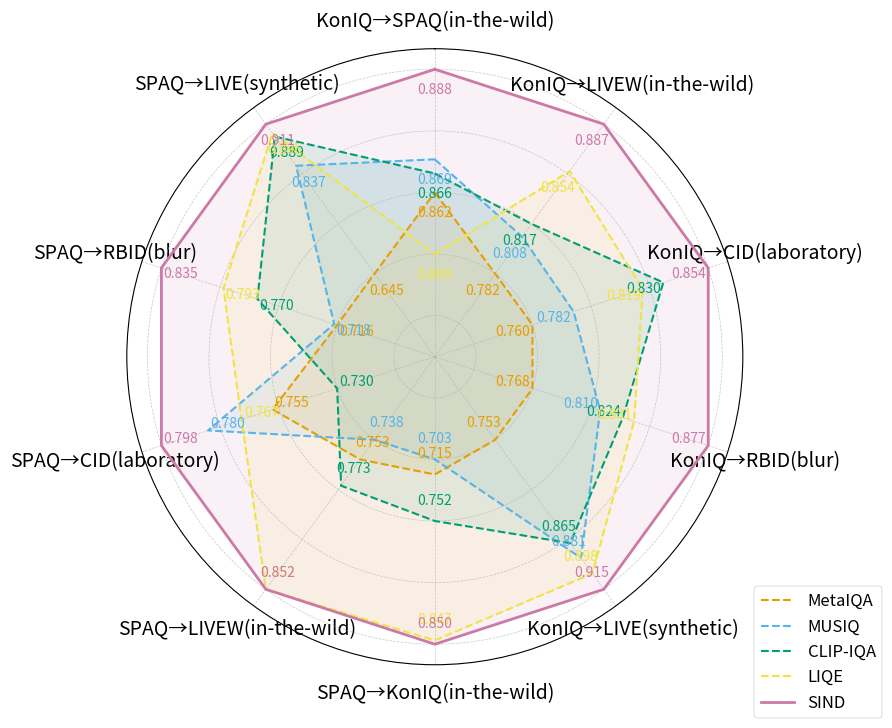

Write Python code to recreate this figure. (Note: this script raises an exception after producing the figure.)
import numpy as np
import matplotlib.pyplot as plt
import matplotlib as mpl

# Set style for scientific publication
plt.style.use('seaborn-v0_8-paper')
# mpl.rcParams['font.family'] = 'Times New Roman'
mpl.rcParams['pdf.fonttype'] = 42
mpl.rcParams['ps.fonttype'] = 42

# Data preparation
methods = ['MetaIQA', 'MUSIQ', 'CLIP-IQA', 'LIQE', 'SIND']
categories = [
    'KonIQ→SPAQ(in-the-wild)', 'KonIQ→LIVEW(in-the-wild)', 'KonIQ→CID(laboratory)', 'KonIQ→RBID(blur)', 'KonIQ→LIVE(synthetic)',
    'SPAQ→KonIQ(in-the-wild)', 'SPAQ→LIVEW(in-the-wild)', 'SPAQ→CID(laboratory)', 'SPAQ→RBID(blur)', 'SPAQ→LIVE(synthetic)'
]

# Original data
# SRCC
original_values = np.array([
    [0.864, 0.771, 0.756, 0.767, 0.777, 0.689, 0.749, 0.739, 0.710, 0.642],
    [0.872, 0.788, 0.778, 0.806, 0.893, 0.685, 0.731, 0.775, 0.718, 0.844],
    [0.867, 0.804, 0.830, 0.815, 0.864, 0.732, 0.756, 0.733, 0.765, 0.883],
    [0.847, 0.864, 0.798, 0.844, 0.892, 0.842, 0.843, 0.785, 0.787, 0.894],
    [0.888, 0.876, 0.854, 0.869, 0.916, 0.836, 0.846, 0.791, 0.832, 0.916]
])
# (SRCC + PLCC) / 2
original_values = np.array([
    [0.862, 0.782, 0.760, 0.768, 0.753, 0.715, 0.753, 0.755, 0.716, 0.645],
    [0.869, 0.808, 0.782, 0.810, 0.881, 0.703, 0.738, 0.780, 0.718, 0.837],
    [0.866, 0.817, 0.830, 0.824, 0.865, 0.752, 0.773, 0.730, 0.770, 0.889],
    [0.849, 0.854, 0.819, 0.831, 0.898, 0.847, 0.852, 0.767, 0.793, 0.895],
    [0.888, 0.887, 0.854, 0.877, 0.915, 0.850, 0.852, 0.798, 0.835, 0.911],
])

# Normalize each dimension
min_vals = original_values.min(axis=0)
max_vals = original_values.max(axis=0)
normalized_values = np.zeros_like(original_values)
for i in range(original_values.shape[1]):
    normalized_values[:, i] = 0.5 + 0.45 * (original_values[:, i] - min_vals[i]) / (max_vals[i] - min_vals[i]) # 0.5-0.95

# Angle calculations
angles = np.linspace(0, 2*np.pi, len(categories), endpoint=False)
normalized_values = np.concatenate((normalized_values, normalized_values[:, [0]]), axis=1)
angles = np.concatenate((angles, [angles[0]]))

# Create figure
fig = plt.figure(figsize=(10, 8), dpi=300)
ax = fig.add_subplot(111, projection='polar')

# Colors for different methods (color blind friendly palette)
colors = ['#E69F00', '#56B4E9', '#009E73', '#F0E442', '#CC79A7']#[::-1]

# Plot data
for i, method in enumerate(methods):
    # Use solid line for SIND, dashed line for others
    linestyle = '-' if method == 'SIND' else '--'
    line = ax.plot(angles, normalized_values[i], linestyle=linestyle, linewidth=2 if method == 'SIND' else 1.5, 
                  label=method, color=colors[i])
    ax.fill(angles, normalized_values[i], alpha=0.1, color=colors[i])
    
    # Add original value annotations
    for j, value in enumerate(original_values[i]):
        angle = angles[j]
        radius = normalized_values[i][j]
        # Adjust the position of text slightly outside the point
        annotation_radius = radius - 0.05
        ax.text(angle, annotation_radius, f'{value:.3f}', 
                ha='center', va='center', fontsize=10, color=colors[i])

# Set chart properties
ax.set_theta_offset(np.pi / 2)
ax.set_theta_direction(-1)
ax.set_xticks(angles[:-1])

# 调整标签位置，将标签向外移动
ax.set_xticklabels(categories, fontsize=14)
# 增加标签到中心的距离
ax.tick_params(pad=10)

# Rotate labels for better readability
plt.setp(ax.get_xticklabels(), rotation=45)

# Set radial limits and remove yticks
ax.set_ylim(0.25, 1.0)
ax.set_yticks([0.35, 0.5, 0.65, 0.8, 0.95])
ax.set_yticklabels([])

# Add grid
ax.grid(True, linestyle='--', alpha=0.7, linewidth=0.5)

# Add legend with custom styling
legend = ax.legend(loc='lower right', bbox_to_anchor=(1.24, -0.1),
                  frameon=True, fontsize=12, ncol=1)
legend.get_frame().set_alpha(0.8)
legend.get_frame().set_edgecolor('gray')

# Add title
# plt.title('Cross-Dataset Evaluation Performance', 
#           pad=20, fontsize=12, fontweight='bold')

# Adjust layout
# plt.tight_layout()

# Save figure
plt.savefig('paper/radar_chart.pdf', format='pdf', bbox_inches='tight', dpi=300)
plt.savefig('paper/radar_chart.png', format='png', bbox_inches='tight', dpi=300)
plt.show()
